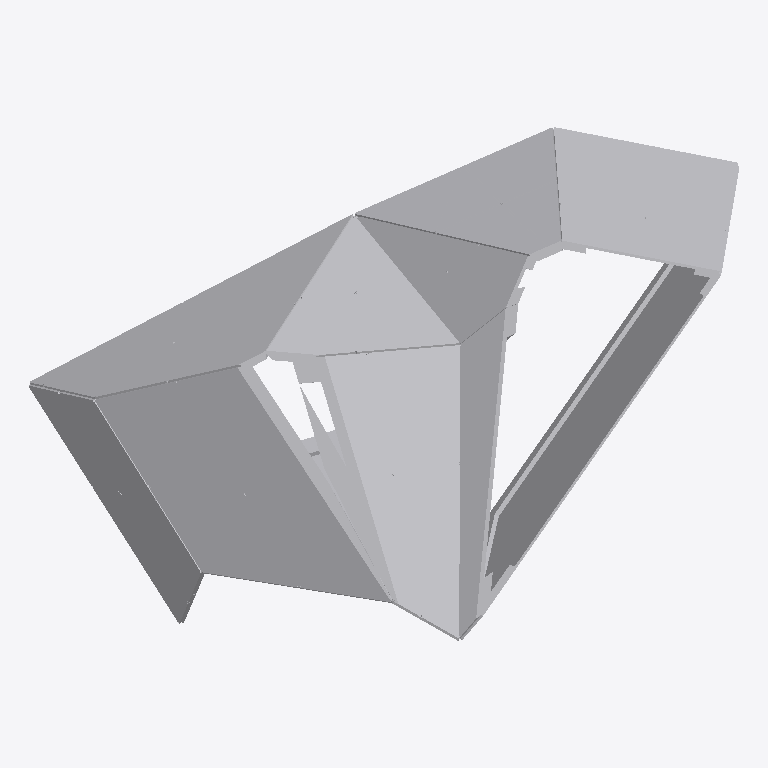
Plan cut of the same IFC building model at storey 'Default Building Storey' (level 0.00 m, cut at 1.40 m), seen from above with north up, elements coloured by IFC class (only those large enough to see are counted): 66 other elements (light grey). Cut surfaces are drawn darker.
Extent 6.4 m × 4.6 m × 3.2 m (x, y, z). Storeys (1): Default Building Storey at 0.00 m. Elements (100): 100 IfcBuildingElementProxy.

HEADER;
FILE_DESCRIPTION(('ViewDefinition [CoordinationView_V2.0]'),'2;1');
FILE_NAME('C:\\Users\\rvouillo\\Desktop\\A-04.ifc','2022-08-22T11:20:16',(''),('',''),'','TopSolid 7.15.400.205','');
FILE_SCHEMA(('IFC4'));
ENDSEC;
DATA;
#1=IFCPROJECT('3Ln8WUPQ5829DNI9Q7euZa',#2,'PAVILLON',$,$,$,$,(#4),#27);
#28=IFCSITE('0mumwhOZb6eR8rr3zLGjqj',#2,'Default Site',$,$,#29,$,$,.ELEMENT.,$,$,$,$,$);
#32=IFCBUILDING('3IDVyiuO5C5wfEMUBTXJXu',#2,'Default Building',$,$,#33,$,$,.ELEMENT.,$,$,$);
#39=IFCBUILDINGSTOREY('2uX3REY3f2hPikuosyDXQe',#2,'Default Building Storey',$,$,#40,$,$,.ELEMENT.,$);
#61533=IFCBUILDINGELEMENTPROXY('3l7el5h9b6FvOzaOAKp12N',#2,'MULTI PANNEAU - M11 - B1','PAN M11 - B1',$,#61534,#61539,$,$);
#66607=IFCBUILDINGELEMENTPROXY('2WEcTAe39EsO4gkXiTg88t',#2,'MULTI PANNEAU - M12 - B1','PAN M12 - B1',$,#66608,#66613,$,$);
#64098=IFCBUILDINGELEMENTPROXY('0e54kC3xn1Wx8gqTx7YMwz',#2,'MULTI PANNEAU - M12 - A1','PAN M12 - A1',$,#64099,#64104,$,$);
#62785=IFCBUILDINGELEMENTPROXY('3NPL9qCHv169PVDKM3jb7l',#2,'MULTI PANNEAU - M11 - B2','PAN M11 - B2',$,#62786,#62791,$,$);
#67859=IFCBUILDINGELEMENTPROXY('1e16DMPH52cPmMi1G6bAph',#2,'MULTI PANNEAU - M12 - B2','PAN M12 - B2',$,#67860,#67865,$,$);
#65350=IFCBUILDINGELEMENTPROXY('3YDxw9zjL2MPGttBUSW57S',#2,'MULTI PANNEAU - M12 - A2','PAN M12 - A2',$,#65351,#65356,$,$);
#43750=IFCBUILDINGELEMENTPROXY('1gdI01IIrAUw1qNYGxvmZd',#2,'MULTI PANNEAU - M8 - A1','PAN M8 - A1',$,#43751,#43756,$,$);
#26164=IFCBUILDINGELEMENTPROXY('0pvITd1G17APSAaOvRoCUq',#2,'MULTI PANNEAU - M5 - A2','PAN M5 - A2',$,#26165,#26170,$,$);
#55181=IFCBUILDINGELEMENTPROXY('3icEOoROf0pOH4XqSAtDe0',#2,'MULTI PANNEAU - M10 - A2','PAN M10 - A2',$,#55182,#55187,$,$);
#59029=IFCBUILDINGELEMENTPROXY('0vvjoDebn7N8sWFTFLPSy2',#2,'MULTI PANNEAU - M11 - A1','PAN M11 - A1',$,#59030,#59035,$,$);
#24881=IFCBUILDINGELEMENTPROXY('0ogqqFlK56nBlAVaPHFF0I',#2,'MULTI PANNEAU - M5 - A1','PAN M5 - A1',$,#24882,#24887,$,$);
#41185=IFCBUILDINGELEMENTPROXY('0kz5jXJWf6Y9Jtmsv1CYMJ',#2,'MULTI PANNEAU - M7_ - B1','PAN M7_ - B1',$,#41186,#41191,$,$);
#19848=IFCBUILDINGELEMENTPROXY('1hriFeiYT3CvvMhdx8uXKb',#2,'MULTI PANNEAU - M4 - A1','PAN M4 - A1',$,#19849,#19854,$,$);
#31305=IFCBUILDINGELEMENTPROXY('3ekAsPIqL5AQXJSHYyZxEF',#2,'MULTI PANNEAU - M6 - A2','PAN M6 - A2',$,#31306,#31311,$,$);
#60281=IFCBUILDINGELEMENTPROXY('36KX6oEuzEnxdquG10XOpj',#2,'MULTI PANNEAU - M11 - A2','PAN M11 - A2',$,#60282,#60287,$,$);
#46254=IFCBUILDINGELEMENTPROXY('0Nj6uWJfz8s8Rw9CVtcLmf',#2,'MULTI PANNEAU - M8 - B1','PAN M8 - B1',$,#46255,#46260,$,$);
#42473=IFCBUILDINGELEMENTPROXY('2dNgR92m1EtxKYe4iNoLMc',#2,'MULTI PANNEAU - M7_ - B2','PAN M7_ - B2',$,#42474,#42479,$,$);
#21100=IFCBUILDINGELEMENTPROXY('2Ckldrv8n4QOQADX5UT63N',#2,'MULTI PANNEAU - M4 - A2','PAN M4 - A2',$,#21101,#21106,$,$);
#30053=IFCBUILDINGELEMENTPROXY('0ny7Kh_DzDpx95FT2GmsDn',#2,'MULTI PANNEAU - M6 - A1','PAN M6 - A1',$,#30054,#30059,$,$);
#57716=IFCBUILDINGELEMENTPROXY('3suvvUSvrDmQTz0yxSdR37',#2,'MULTI PANNEAU - M10 - B2','PAN M10 - B2',$,#57717,#57722,$,$);
#47506=IFCBUILDINGELEMENTPROXY('2v2$__jfL1rRuip5Z$3TJR',#2,'MULTI PANNEAU - M8 - B2','PAN M8 - B2',$,#47507,#47512,$,$);
#22352=IFCBUILDINGELEMENTPROXY('3jaYiCjaPCxQvNNAPnFCt_',#2,'MULTI PANNEAU - M4 - B1','PAN M4 - B1',$,#22353,#22358,$,$);
#27452=IFCBUILDINGELEMENTPROXY('11nnnmoPjDguhQ5N0OS9Rf',#2,'MULTI PANNEAU - M5 - B1','PAN M5 - B1',$,#27453,#27458,$,$);
#45002=IFCBUILDINGELEMENTPROXY('0r2sKwHjD8R8uJhStb2dLx',#2,'MULTI PANNEAU - M8 - A2','PAN M8 - A2',$,#45003,#45008,$,$);
#28740=IFCBUILDINGELEMENTPROXY('04jTVYI1rF1fqGUn$OAboc',#2,'MULTI PANNEAU - M5 - B2','PAN M5 - B2',$,#28741,#28746,$,$);
#51328=IFCBUILDINGELEMENTPROXY('2qgCfLoGX28vihoPBdbRZo',#2,'MULTI PANNEAU - M9 - B1','PAN M9 - B1',$,#51329,#51334,$,$);
#37903=IFCBUILDINGELEMENTPROXY('2Acq3kNjj68gYaBkqtDRV7',#2,'MULTI PANNEAU - M7 - B2','PAN M7 - B2',$,#37904,#37909,$,$);
#52616=IFCBUILDINGELEMENTPROXY('2BqRfRfBD2kvaJ6LOCtgwN',#2,'MULTI PANNEAU - M9 - B2','PAN M9 - B2',$,#52617,#52622,$,$);
#23604=IFCBUILDINGELEMENTPROXY('2rxj1fZyX7BwdnJldLmplR',#2,'MULTI PANNEAU - M4 - B2','PAN M4 - B2',$,#23605,#23610,$,$);
#955=IFCBUILDINGELEMENTPROXY('3FpvZ4fjTB1g6ziIKa2duF',#2,'POUTRE = C4 - P1','',$,#956,#961,$,$);
#50076=IFCBUILDINGELEMENTPROXY('0SvJ3WIbb2ovEWOvCsTqlw',#2,'MULTI PANNEAU - M9 - A2','PAN M9 - A2',$,#50077,#50082,$,$);
#33602=IFCBUILDINGELEMENTPROXY('3M1RJX5j1BrvSJOxQD3zyR',#2,'MULTI PANNEAU TRI - M6 - B2','PAN M6 - B2',$,#33603,#33608,$,$);
#36615=IFCBUILDINGELEMENTPROXY('1Frr$mDEP7lwykEsFSgf73',#2,'MULTI PANNEAU - M7 - B1','PAN M7 - B1',$,#36616,#36621,$,$);
#48824=IFCBUILDINGELEMENTPROXY('1a6VBtIPf7BRy1HuGckW5t',#2,'MULTI PANNEAU - M9 - A1','PAN M9 - A1',$,#48825,#48830,$,$);
#39216=IFCBUILDINGELEMENTPROXY('0uto6xazn4DOYwY82kk1xQ',#2,'MULTI PANNEAU TRI - M7_ - A1','PAN M7_ - A1',$,#39217,#39222,$,$);
#32593=IFCBUILDINGELEMENTPROXY('37cTUxwOfAmA7j3VZDzqxl',#2,'MULTI PANNEAU TRI - M6 - B1','PAN M6 - B1',$,#32594,#32599,$,$);
#34641=IFCBUILDINGELEMENTPROXY('1AzYhGKPX5WwBq8PJz1RhJ',#2,'MULTI PANNEAU TRI - M7 - A1','PAN M7 - A1',$,#34642,#34647,$,$);
#40198=IFCBUILDINGELEMENTPROXY('1zVyUG7vj9xhb3tIsx8XhM',#2,'MULTI PANNEAU TRI - M7_ - A2','PAN M7_ - A2',$,#40199,#40204,$,$);
#3285=IFCBUILDINGELEMENTPROXY('1T9Q51YEPBk9C1DJbZosdu',#2,'POUTRE = C11 - P4','',$,#3286,#3291,$,$);
#35628=IFCBUILDINGELEMENTPROXY('3DtAIJytb5Of$qPqlENxZj',#2,'MULTI PANNEAU TRI - M7 - A2','PAN M7 - A2',$,#35629,#35634,$,$);
#2372=IFCBUILDINGELEMENTPROXY('163ce$riP5oPTgF0TEvuiG',#2,'POUTRE = C12 - P3','',$,#2373,#2378,$,$);
#3190=IFCBUILDINGELEMENTPROXY('24WYfC33z4$8uc5PiNPXkL',#2,'POUTRE = C11 - P3','',$,#3191,#3196,$,$);
#1240=IFCBUILDINGELEMENTPROXY('3nopgLMyDBpA036Bl$kn2e',#2,'POUTRE = C4 - P4','',$,#1241,#1246,$,$);
#232=IFCBUILDINGELEMENTPROXY('0sUfOooyP3cvqD1K5K5QBj',#2,'POUTRE = C2 - P2','',$,#233,#238,$,$);
#1145=IFCBUILDINGELEMENTPROXY('2QXrGAWAXB1hC4VnHhYjqc',#2,'POUTRE = C4 - P3','',$,#1146,#1151,$,$);
#3409=IFCBUILDINGELEMENTPROXY('2B5TAfQ7v0rQj9HYDD5r3i',#2,'POUTRE = C10 - P1','',$,#3410,#3415,$,$);
#3599=IFCBUILDINGELEMENTPROXY('1wGy_IL3H1SuAcKYmAsfUV',#2,'POUTRE = C10 - P3','',$,#3600,#3605,$,$);
#10880=IFCBUILDINGELEMENTPROXY('1eb0P_$V19meRU4_dVBvua',#2,'MULTI PANNEAU - M2 - A2','PAN M2 - A2',$,#10881,#10886,$,$);
#4636=IFCBUILDINGELEMENTPROXY('3i3UpmldX8e9I26k05a$aW',#2,'POUTRE = C7_ - P3','',$,#4637,#4642,$,$);
#1050=IFCBUILDINGELEMENTPROXY('2ERLaodEPFKAMWOzTicAOr',#2,'POUTRE = C4 - P2','',$,#1051,#1056,$,$);
#327=IFCBUILDINGELEMENTPROXY('0CEih$hvfCE8Ih$tLan4FB',#2,'POUTRE = C2 - P3','',$,#328,#333,$,$);
#1459=IFCBUILDINGELEMENTPROXY('1_Inj2HXz3mvllAuiHha9t',#2,'POUTRE = C5 - P2','',$,#1460,#1465,$,$);
#4950=IFCBUILDINGELEMENTPROXY('3cp4qNrgLF0fM5q4y5UIyb',#2,'POUTRE = C7 - P3','',$,#4951,#4956,$,$);
#1649=IFCBUILDINGELEMENTPROXY('1uhsHR5SDBTg$s0z2IfCSc',#2,'POUTRE = C5 - P4','',$,#1650,#1655,$,$);
#2467=IFCBUILDINGELEMENTPROXY('0WM0SH3Lj1ZOXsfVpckat7',#2,'POUTRE = C12 - P4','',$,#2468,#2473,$,$);
#4008=IFCBUILDINGELEMENTPROXY('0CPfrP_nLAYgoWTL6JT7r3',#2,'POUTRE = C6 - P3','',$,#4009,#4014,$,$);
#3913=IFCBUILDINGELEMENTPROXY('2g7_tq5EzAUwQWihh0qio2',#2,'POUTRE = C6 - P2','',$,#3914,#3919,$,$);
#17242=IFCBUILDINGELEMENTPROXY('1vj6tyt6b2oRjNBOYSsrmJ',#2,'MULTI PANNEAU - M3 - B1','PAN M3 - B1',$,#17243,#17248,$,$);
#13420=IFCBUILDINGELEMENTPROXY('3qegVmz7nE0B2STR2GpVNE',#2,'MULTI PANNEAU - M2 - B2','PAN M2 - B2',$,#13421,#13426,$,$);
#4760=IFCBUILDINGELEMENTPROXY('0KDDmtJWz95gL04RHaanzl',#2,'POUTRE = C7 - P1','',$,#4761,#4766,$,$);
#5064=IFCBUILDINGELEMENTPROXY('27KRNbaF53xfCCbt7iuD8x',#2,'MULTI PANNEAU - M1 - A1','PAN M1 - A1',$,#5065,#5070,$,$);
#18535=IFCBUILDINGELEMENTPROXY('3XFnMGOIr4mh9LFZrhdhC0',#2,'MULTI PANNEAU - M3 - B2','PAN M3 - B2',$,#18536,#18541,$,$);
#2058=IFCBUILDINGELEMENTPROXY('0DXPKLZnn0CQXOMhhCpzgC',#2,'POUTRE = C8 - P4','',$,#2059,#2064,$,$);
#12132=IFCBUILDINGELEMENTPROXY('27OTNxzXbCAO9AJjrB$d1C',#2,'MULTI PANNEAU - M2 - B1','PAN M2 - B1',$,#12133,#12138,$,$);
#7580=IFCBUILDINGELEMENTPROXY('18pEonnL5EgxTZzpvfZAv9',#2,'MULTI PANNEAU TRI - M1 - B1','PAN M1 - B1',$,#7581,#7586,$,$);
#1963=IFCBUILDINGELEMENTPROXY('2XAYcmYFD5EuwSuVvdwlck',#2,'POUTRE = C8 - P3','',$,#1964,#1969,$,$);
ENDSEC;
